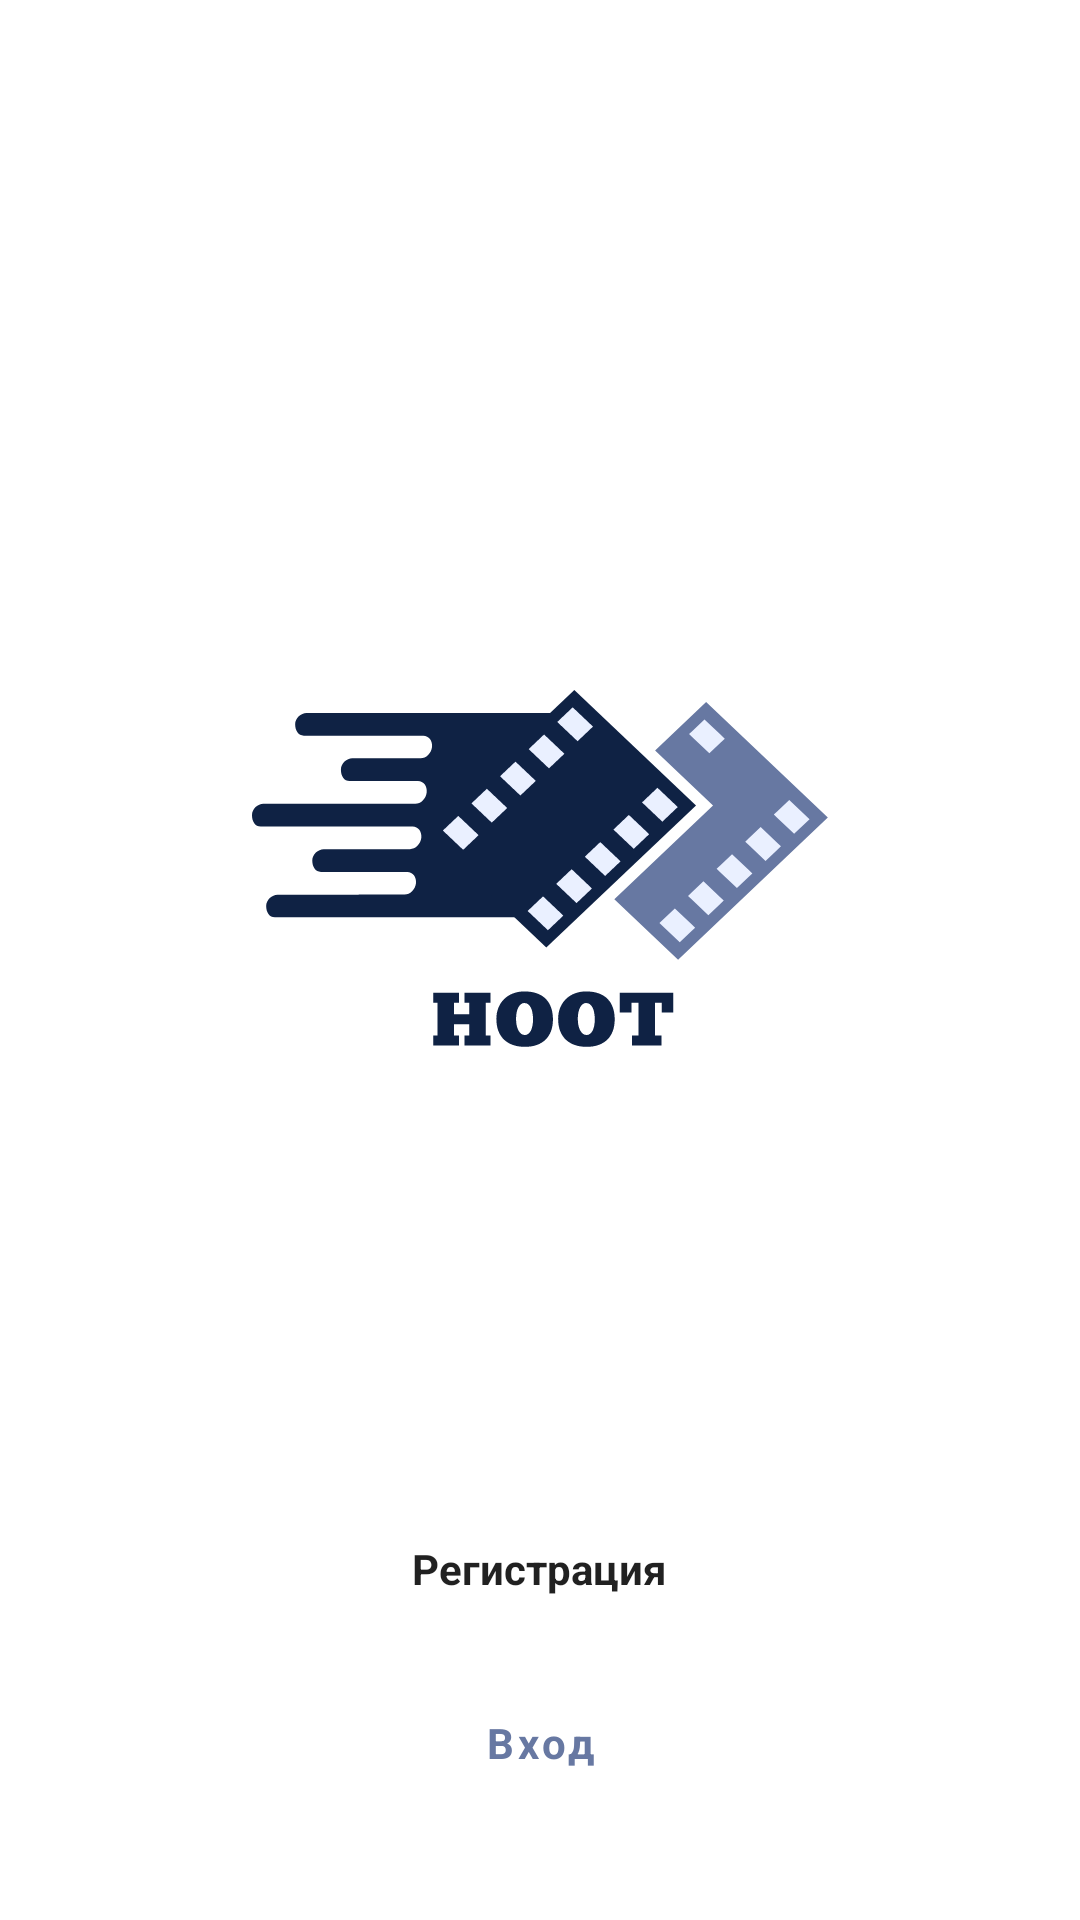

The Android layout XML behind this screen, and the referenced resources:
<!-- AndroidManifest.xml: application theme Theme.Hoot -->
<!-- res/layout/activity_main.xml -->
<?xml version="1.0" encoding="utf-8"?>
<RelativeLayout xmlns:android="http://schemas.android.com/apk/res/android"
    xmlns:tools="http://schemas.android.com/tools"
    android:layout_width="match_parent"
    android:layout_height="match_parent"
    xmlns:app="http://schemas.android.com/apk/res-auto"
    android:background="@color/background"
    tools:context=".MainActivity">

    <ImageView
        android:layout_width="wrap_content"
        android:layout_height="wrap_content"
        android:src="@drawable/ic_logo_colored"
        android:id="@+id/main_activity__logo"
        android:layout_centerHorizontal="true"
        android:layout_marginTop="230dp"
        />

    <Button
        android:layout_width="wrap_content"
        android:layout_height="wrap_content"
        android:layout_below="@+id/main_activity__logo"
        android:layout_centerHorizontal="true"
        android:layout_marginTop="150dp"
        android:background="@drawable/rounded_corner"
        app:backgroundTint="@color/primary"
        android:fontFamily="sans-serif"
        android:paddingLeft="70dp"
        android:paddingRight="70dp"
        android:text="Регистрация"
        android:textAllCaps="false"
        android:textStyle="bold"
        android:id="@+id/main_activity__register_btn" />

    <Button
        android:layout_width="wrap_content"
        android:layout_height="wrap_content"
        android:layout_below="@+id/main_activity__register_btn"
        android:layout_centerHorizontal="true"
        android:layout_marginTop="10dp"
        android:background="@drawable/rounded_corner"
        android:fontFamily="sans-serif"
        android:textColor="@color/primary_variant"
        android:paddingLeft="70dp"
        android:paddingRight="70dp"
        android:text="Вход"
        android:textAllCaps="false"
        android:textStyle="bold"
        android:id="@+id/main_activity__login_btn"
        style="@style/Widget.MaterialComponents.Button.TextButton"/>

</RelativeLayout>
<!-- resources referenced by this layout -->
<resources>
  <color name="background">#FFFFFFFF</color>
  <color name="primary">#0F2244</color>
  <color name="primary_variant">#6778A2</color>
  <!-- drawable ic_logo_colored: vector/xml drawable (drawable, 6235 chars, omitted) -->
  <style name="Theme.Hoot" parent="Theme.MaterialComponents.DayNight.NoActionBar">
          
          <item name="colorPrimary">@color/primary</item>
          <item name="colorPrimaryVariant">@color/primary_variant</item>
          <item name="colorOnPrimary">@color/background</item>
          
  
  
  
  
  
  
      </style>
</resources>
